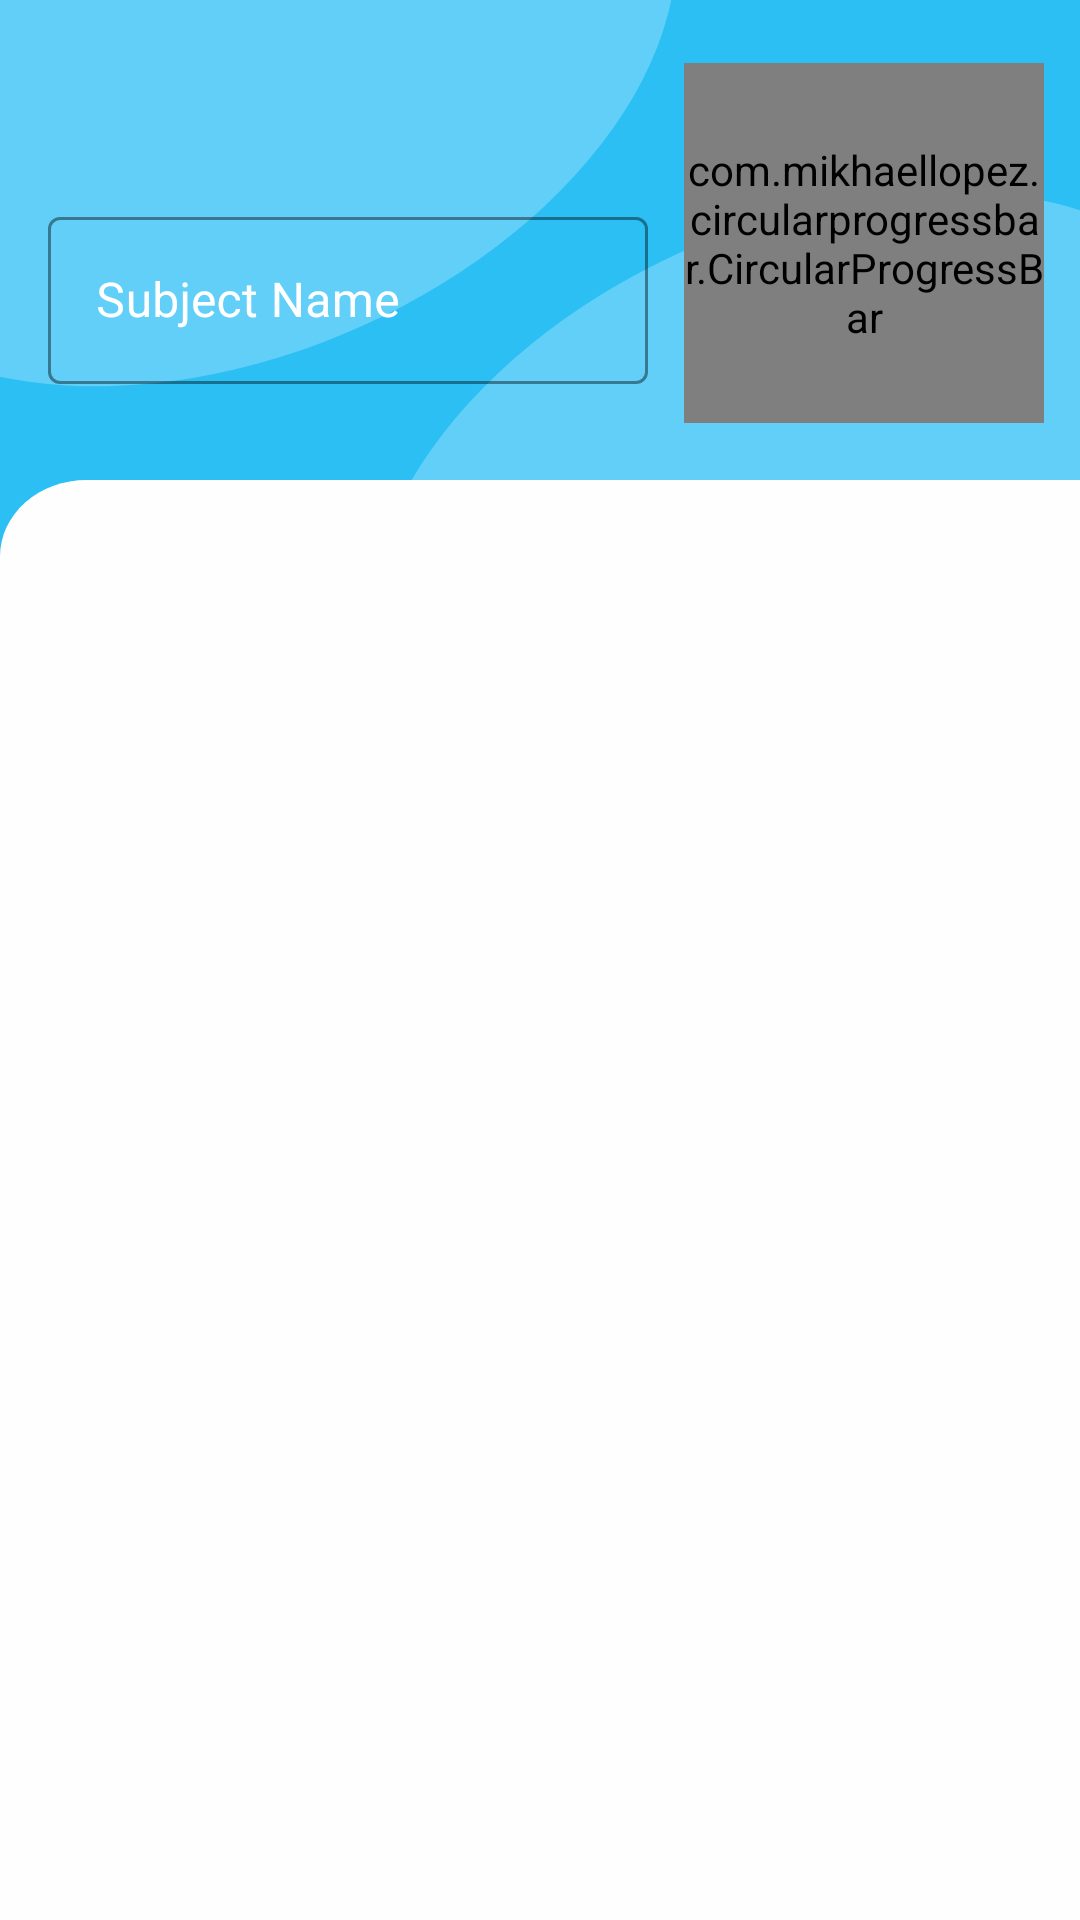

Write the Android layout XML for this screen, with the resource values it uses.
<!-- AndroidManifest.xml: activity theme Theme.ChatsApp.NoActionBar -->
<!-- res/layout/fragment_chat.xml -->
<?xml version="1.0" encoding="utf-8"?>
<androidx.coordinatorlayout.widget.CoordinatorLayout
    xmlns:android="http://schemas.android.com/apk/res/android"
    xmlns:tools="http://schemas.android.com/tools"
    xmlns:app="http://schemas.android.com/apk/res-auto"
    tools:viewBindingIgnore="true"
    android:layout_width="match_parent"
    android:layout_height="match_parent"
    tools:context=".fragments.ChatFragment">

    <androidx.constraintlayout.widget.ConstraintLayout
        android:layout_width="match_parent"
        android:layout_height="match_parent"
        android:background="@drawable/ic_main_bg_box">

        
        <androidx.constraintlayout.widget.Guideline
            android:id="@+id/guidelineAttendance"
            android:layout_width="wrap_content"
            android:layout_height="wrap_content"
            android:orientation="horizontal"
            app:layout_constraintGuide_percent="0.25" />

        <com.mikhaellopez.circularprogressbar.CircularProgressBar
            android:id="@+id/att_dp"
            android:layout_width="120dp"
            android:layout_height="120dp"
            android:layout_marginEnd="12dp"
            app:cpb_background_progressbar_color="#60ffffff"
            app:cpb_background_progressbar_width="8dp"
            app:cpb_progress_direction="to_right"
            app:cpb_progressbar_color_end="@color/colorWhite"
            app:cpb_progressbar_color_start="#FF0000"
            app:cpb_progressbar_width="20dp"
            app:cpb_round_border="true"
            app:layout_constraintBottom_toBottomOf="@+id/subjectNamemas"
            app:layout_constraintEnd_toEndOf="parent"
            app:layout_constraintTop_toTopOf="@+id/criteriaText" />

        <com.mikhaellopez.circularprogressbar.CircularProgressBar
            android:id="@+id/att_dp2"
            android:layout_width="120dp"
            android:layout_height="120dp"
            android:layout_marginEnd="12dp"
            app:cpb_background_progressbar_color="@android:color/transparent"
            app:cpb_progress_direction="to_right"
            app:cpb_progressbar_color_end="@color/colorWhite"
            app:cpb_progressbar_color_start="#00FF00"
            app:cpb_progressbar_width="20dp"
            app:cpb_round_border="true"
            app:layout_constraintBottom_toBottomOf="@+id/subjectNamemas"
            app:layout_constraintEnd_toEndOf="parent"
            app:layout_constraintTop_toTopOf="@+id/criteriaText" />

        <TextView
            android:id="@+id/aggregate"
            android:layout_width="wrap_content"
            android:layout_height="wrap_content"
            android:fontFamily="sans-serif"
            android:gravity="center"
            android:textColor="@android:color/white"
            android:textSize="25sp"
            android:textStyle="bold"
            app:layout_constraintBottom_toBottomOf="@id/att_dp2"
            app:layout_constraintEnd_toEndOf="@id/att_dp2"
            app:layout_constraintStart_toStartOf="@id/att_dp2"
            app:layout_constraintTop_toTopOf="@id/att_dp2" />

        
        
        
        
        
        
        
        
        
        
        <TextView
            android:id="@+id/criteriaText"
            android:layout_width="wrap_content"
            android:layout_height="wrap_content"
            android:layout_marginBottom="4dp"
            android:fontFamily="@font/nunito_regular"
            android:textColor="@android:color/white"
            android:textSize="22sp"
            android:textStyle="bold"
            app:layout_constraintBottom_toTopOf="@+id/subjectNamemas"
            app:layout_constraintStart_toStartOf="@id/subjectNamemas" />

        <com.google.android.material.textfield.TextInputLayout
            android:id="@+id/subjectNamemas"
            style="@style/Widget.MaterialComponents.TextInputLayout.OutlinedBox"
            android:layout_width="200dp"
            android:layout_height="wrap_content"
            android:layout_marginStart="16dp"
            android:layout_marginBottom="32dp"
            android:backgroundTint="@android:color/transparent"
            android:ems="10"
            android:textColorHint="@android:color/white"
            app:boxStrokeColor="@color/colorWhite"
            app:hintTextColor="@android:color/white"
            app:layout_constraintBottom_toTopOf="@id/subjectRecyclerView"
            app:layout_constraintStart_toStartOf="parent">

            <com.google.android.material.textfield.TextInputEditText
                android:id="@+id/subjectName"
                android:layout_width="match_parent"
                android:layout_height="wrap_content"
                android:hint="Subject Name"
                android:inputType="textCapWords"
                android:textColor="@android:color/white" />
        </com.google.android.material.textfield.TextInputLayout>

        
        
        
        
        
        
        
        
        
        
        
        
        

        <androidx.recyclerview.widget.RecyclerView
            android:id="@+id/subjectRecyclerView"
            android:layout_width="match_parent"
            android:layout_height="0dp"
            android:background="@drawable/ic_curve_bg"
            android:padding="10dp"
            app:layout_constraintBottom_toBottomOf="parent"
            app:layout_constraintEnd_toEndOf="parent"
            app:layout_constraintStart_toStartOf="parent"
            app:layout_constraintTop_toTopOf="@id/guidelineAttendance" />

    </androidx.constraintlayout.widget.ConstraintLayout>



</androidx.coordinatorlayout.widget.CoordinatorLayout>
<!-- resources referenced by this layout -->
<resources>
  <color name="colorWhite">#FFFFFF</color>
  <!-- drawable ic_curve_bg (drawable) -->
  <vector xmlns:android="http://schemas.android.com/apk/res/android"
      android:width="411dp"
      android:height="623dp"
      android:viewportWidth="411"
      android:viewportHeight="623">
      <path
          android:pathData="M33,0H411a0,0 0,0 1,0 0V623a0,0 0,0 1,0 0H0a0,0 0,0 1,0 0V33A33,33 0,0 1,33 0Z"
          android:fillColor="#fffefe"/>
  </vector>
  <!-- drawable ic_main_bg_box (drawable) -->
  <vector xmlns:android="http://schemas.android.com/apk/res/android"
      android:width="411dp"
      android:height="823dp"
      android:viewportWidth="411"
      android:viewportHeight="823">
      <group>
          <clip-path
              android:pathData="M0,0h411v823h-411z"/>
          <path
              android:pathData="M0,0h411v823h-411z"
              android:fillColor="#fff"/>
          <path
              android:pathData="M-4,-2.001h416v825h-416z"
              android:fillColor="@color/colorPrimary"/>
          <path
              android:pathData="M152.708,315.738a124.387,180.507 59.191,1 0,310.068 -184.903a124.387,180.507 59.191,1 0,-310.068 184.903z"
              android:fillColor="#40FFFFFF"/>
          <path
              android:pathData="M-65.292,116.737a124.387,180.507 59.191,1 0,310.068 -184.903a124.387,180.507 59.191,1 0,-310.068 184.903z"
              android:fillColor="#40FFFFFF"/>
      </group>
  </vector>
  <style name="Theme.ChatsApp.NoActionBar" parent="Theme.MaterialComponents.DayNight.NoActionBar">
          
          <item name="colorPrimary">@color/colorPrimary</item>
          <item name="colorPrimaryVariant">@color/colorPrimary</item>
          <item name="colorOnPrimary">@color/white</item>
          
          <item name="colorSecondary">@color/teal_200</item>
          <item name="colorSecondaryVariant">@color/teal_700</item>
          <item name="colorOnSecondary">@color/black</item>
          
          <item name="android:statusBarColor" tools:targetApi="l">?attr/colorPrimaryVariant</item>
          
      </style>
  <color name="colorPrimary">#2CBFF4</color>
  <color name="white">#FFFFFFFF</color>
  <color name="teal_200">#2CBFF4</color>
  <color name="teal_700">#FF018786</color>
  <color name="black">#FF000000</color>
</resources>
